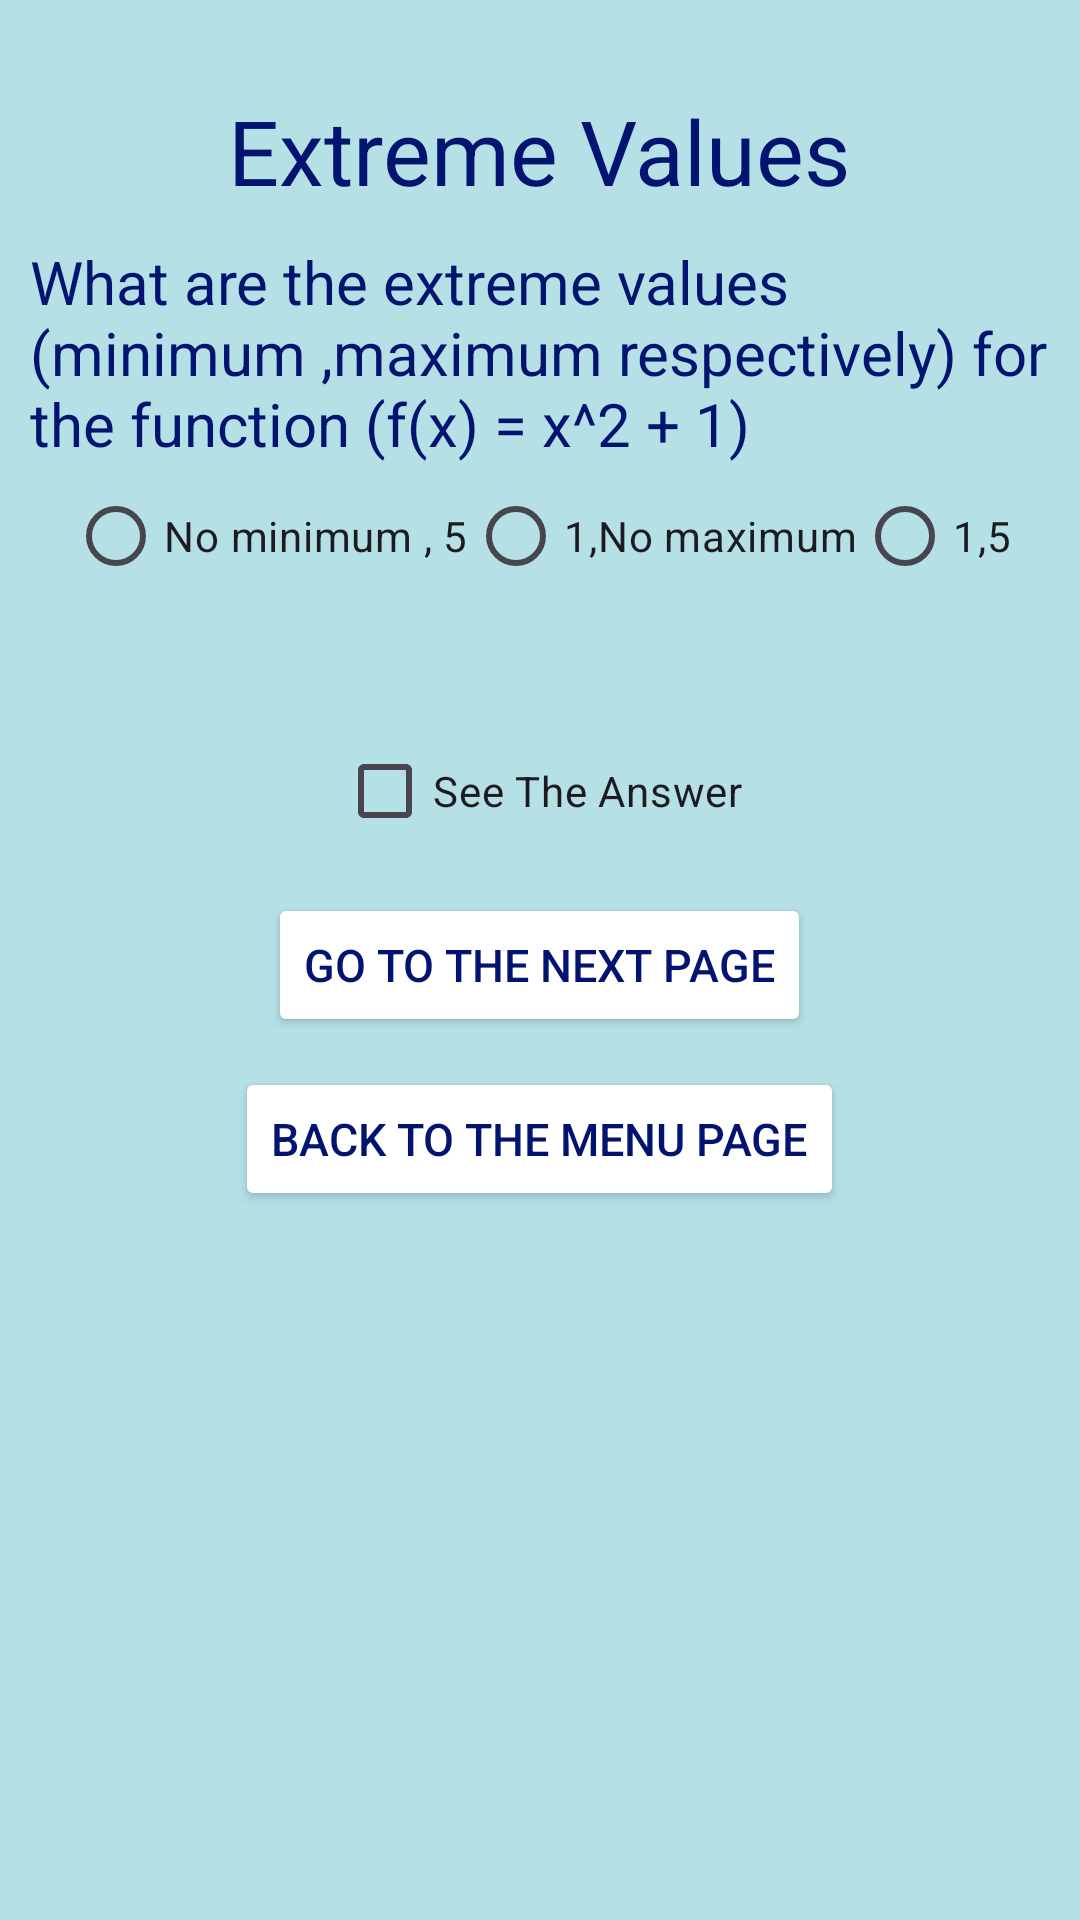

Android layout source for this screen:
<!-- AndroidManifest.xml: application theme Theme.Assignment1Math -->
<!-- res/layout/activity_fifth.xml -->
<?xml version="1.0" encoding="utf-8"?>
<androidx.appcompat.widget.LinearLayoutCompat xmlns:android="http://schemas.android.com/apk/res/android"
    xmlns:app="http://schemas.android.com/apk/res-auto"
    xmlns:tools="http://schemas.android.com/tools"
    android:id="@+id/main"
    android:layout_width="match_parent"
    android:layout_height="match_parent"
    android:background="#B5E1E6"
    android:gravity="top|center"
    android:orientation="vertical"
    android:padding="10dp"
    tools:context=".FifthActivity">

    <TextView
        android:id="@+id/textView10"
        android:layout_width="wrap_content"
        android:layout_height="wrap_content"
        android:text="Extreme Values"

        style="@style/CustomTextStyle"/> />

    <TextView
        android:id="@+id/textView11"
        android:layout_width="wrap_content"
        android:layout_height="wrap_content"
        android:layout_marginTop="10dp"
        android:text="What are the extreme values (minimum ,maximum respectively) for the function (f(x) = x^2 + 1)"
        android:textColor="#021370"
        android:textSize="20dp" />

    <ImageView
        android:id="@+id/imageView"
        android:layout_width="wrap_content"
        android:layout_height="wrap_content"
        app:srcCompat="@drawable/extremevalues" />

    <RadioGroup
        android:id="@+id/grpResult5"
        android:layout_width="wrap_content"
        android:layout_height="wrap_content"
        android:orientation="horizontal">

        <RadioButton
            android:id="@+id/radioButton"
            android:layout_width="match_parent"
            android:layout_height="wrap_content"
            android:text="No minimum , 5" />

        <RadioButton
            android:id="@+id/radioButton2"
            android:layout_width="match_parent"
            android:layout_height="wrap_content"
            android:text="1,No maximum" />

        <RadioButton
            android:id="@+id/radioButton4"
            android:layout_width="match_parent"
            android:layout_height="wrap_content"
            android:text="1,5" />
    </RadioGroup>

    <TextView
        android:id="@+id/txResult5"
        android:layout_width="wrap_content"
        android:layout_height="wrap_content"
        android:layout_marginTop="5dp"
        android:textColor="#4F065C"
        android:textSize="20dp"
        android:visibility="invisible" />

    <CheckBox
        android:id="@+id/cBoxResult5"
        android:layout_width="wrap_content"
        android:layout_height="wrap_content"
        android:layout_marginTop="5dp"
        android:text="See The Answer" />

    <Button
        android:id="@+id/btnGo4"
        android:layout_width="wrap_content"
        android:layout_height="wrap_content"
        android:layout_marginTop="10dp"
        android:backgroundTint="#FFFFFF"
        android:text="Go To The Next Page"
        android:textColor="#021370"
        android:textSize="15dp" />

    <Button
        android:id="@+id/btnPrevious4"
        android:layout_width="wrap_content"
        android:layout_height="wrap_content"
        android:layout_marginTop="10dp"
        android:backgroundTint="#FFFFFF"
        android:text="Back To The Menu Page"
        android:textColor="#021370"
        android:textSize="15dp" />
</androidx.appcompat.widget.LinearLayoutCompat>
<!-- resources referenced by this layout -->
<resources>
  <style name="CustomTextStyle">
          <item name="android:textSize">30dp</item>
          <item name="android:textColor">#021370</item>
          <item name="android:layout_marginTop">20dp</item>
      </style>
  <style name="Theme.Assignment1Math" parent="Base.Theme.Assignment1Math" />
  <style name="Base.Theme.Assignment1Math" parent="Theme.Material3.DayNight.NoActionBar">
          
          
      </style>
</resources>
